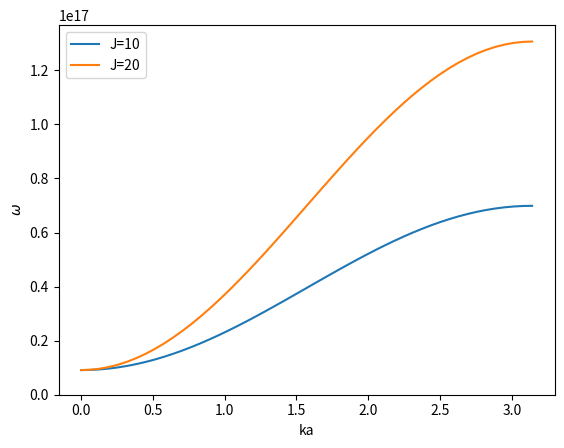

Write Python code to recreate this figure.
import matplotlib.pyplot as plt
import numpy as np


def plot_omega():
    hbar = 6.582e-16  # eV * s
    w = lambda ka, J, dz: (2 * dz + 2 * J * (1 - np.cos(ka))) / hbar
    ka = np.linspace(0, np.pi)
    plt.plot(ka, w(ka, 10, 3), label="J=10")
    plt.plot(ka, w(ka, 20, 3), label="J=20")
    plt.ylim(bottom=0)
    plt.xlabel("ka")
    plt.ylabel(r"$\omega$")
    plt.legend()
    # plt.savefig(
    #     "images/omega_sketch.jpg",
    #     dpi=200,
    #     pad_inches=0,
    #     bbox_inches="tight",
    # )


def main():
    plot_omega()
    plt.show()


if __name__ == "__main__":
    main()
